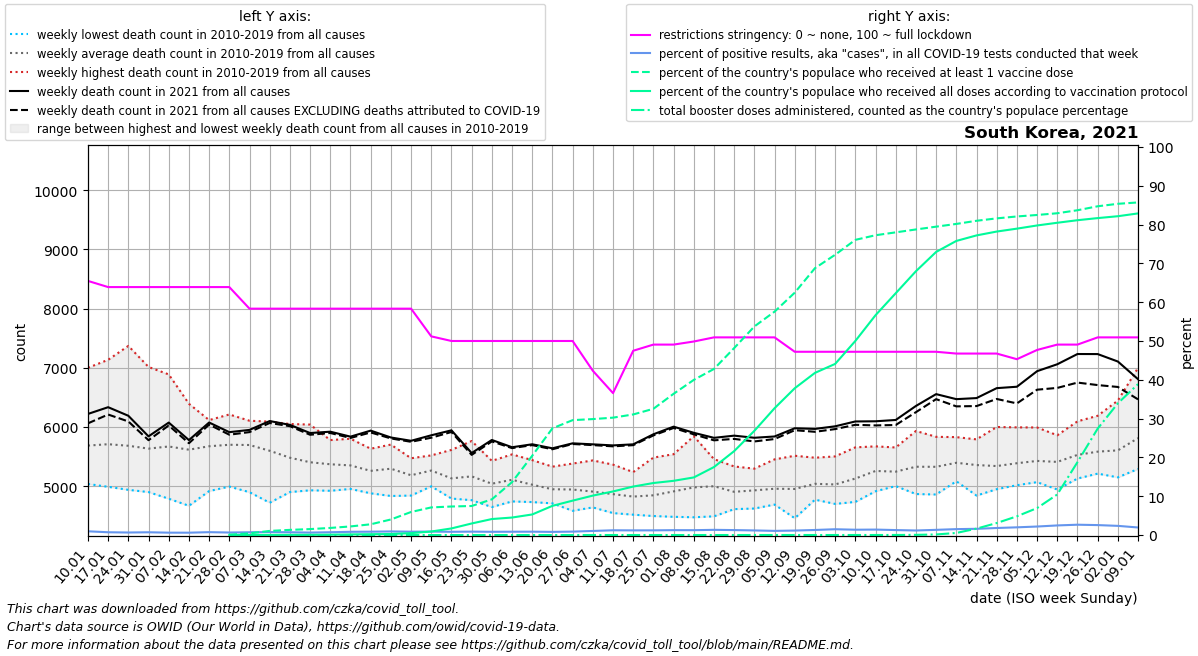

The table this chart was drawn from, first rows:
date, location, time_unit, time, deaths_2010_all_ages, deaths_2011_all_ages, deaths_2012_all_ages, deaths_2013_all_ages, deaths_2014_all_ages, deaths_2015_all_ages, deaths_2016_all_ages, deaths_2017_all_ages, deaths_2018_all_ages, deaths_2019_all_ages, deaths_2020_all_ages, deaths_2021_all_ages, deaths_2022_all_ages, new_deaths, new_cases_smoothed, new_tests_smoothed, positive_test_percent, stringency_index, people_vaccinated, people_fully_vaccinated
2021-01-10, South Korea, weekly, 1, 5036, 5455, 5309, 5290, 5310, 5699, 5500, 5958, 7000, 6292, 6438, 6220, 6807, 159.0, 5644, 587903, 0.961, 65.48, , 
2021-01-17, South Korea, weekly, 2, 4988, 5392, 5377, 5541, 5157, 5622, 5569, 5891, 7135, 6410, 6320, 6334, 6696, 124.0, 4015, 560337, 0.715, 63.89, , 
2021-01-24, South Korea, weekly, 3, 4937, 5447, 5327, 5356, 5316, 5551, 5595, 5751, 7370, 6169, 6403, 6189, 6672, 96.0, 3056, 471708, 0.648, 63.89, , 
2021-01-31, South Korea, weekly, 4, 4899, 5159, 5521, 5435, 5274, 5601, 5659, 5720, 7014, 6056, 6490, 5841, 6686, 65.0, 3011, 423881, 0.71, 63.89, , 
2021-02-07, South Korea, weekly, 5, 4787, 5188, 5903, 5322, 5426, 5588, 5717, 6003, 6888, 5876, 6434, 6074, 6591, 49.0, 2781, 457799, 0.608, 63.89, , 
2021-02-14, South Korea, weekly, 6, 4667, 5294, 6083, 5200, 5643, 5617, 5915, 5718, 6392, 5628, 6431, 5778, 6991, 53.0, 2661, 443511, 0.602, 63.89, , 
2021-02-21, South Korea, weekly, 7, 4916, 5199, 6116, 5531, 5697, 5738, 6053, 5720, 6094, 5672, 6161, 6075, 7014, 35.0, 3225, 436188, 0.74, 63.89, , 
2021-02-28, South Korea, weekly, 8, 4992, 5157, 6036, 5407, 5892, 5784, 6028, 5636, 6211, 5844, 5970, 5912, 7773, 43.0, 2916, 450659, 0.646, 63.89, 40100, 11148
2021-03-07, South Korea, weekly, 9, 4897, 5087, 5790, 5897, 5928, 6070, 6105, 5554, 5938, 5683, 6012, 5950, 8798, 37.0, 2735, 385661, 0.712, 58.33, 226144, 12516
2021-03-14, South Korea, weekly, 10, 4719, 5049, 5560, 5884, 5771, 6090, 5679, 5440, 5940, 5840, 5961, 6100, 9575, 33.0, 3043, 398109, 0.765, 58.33, 548427, 15043
2021-03-21, South Korea, weekly, 11, 4899, 4962, 5415, 5457, 5489, 6050, 5653, 5625, 5739, 5511, 5933, 6035, 10409, 22.0, 3074, 435052, 0.709, 58.33, 687460, 19996
2021-03-28, South Korea, weekly, 12, 4929, 5008, 5288, 5262, 5483, 6040, 5550, 5342, 5508, 5622, 5838, 5897, 10466, 29.0, 3037, 480548, 0.632, 58.33, 793729, 27314
2021-04-04, South Korea, weekly, 13, 4921, 5055, 5312, 5195, 5233, 5778, 5522, 5425, 5560, 5690, 5708, 5920, 10187, 22.0, 3398, 474176, 0.717, 58.33, 947713, 46397
2021-04-11, South Korea, weekly, 14, 5033, 4952, 5148, 5277, 5081, 5801, 5456, 5550, 5573, 5627, 5649, 5836, 9540, 22.0, 4054, 487800, 0.83, 58.33, 1148383, 85228
2021-04-18, South Korea, weekly, 15, 4878, 4965, 5243, 5187, 5067, 5545, 5173, 5295, 5632, 5593, 5874, 5938, 8757, 31.0, 4510, 523229, 0.862, 58.33, 1433787, 108512
2021-04-25, South Korea, weekly, 16, 4833, 4927, 5242, 5209, 5145, 5380, 5408, 5475, 5621, 5702, 5745, 5822, 7760, 16.0, 4648, 501501, 0.927, 58.33, 2076169, 136307
2021-05-02, South Korea, weekly, 17, 4840, 4965, 5004, 5148, 5052, 5453, 5195, 5338, 5471, 5370, 5578, 5766, 6968, 17.0, 4539, 527934, 0.86, 58.33, 3076548, 255053
2021-05-09, South Korea, weekly, 18, 5025, 5016, 5126, 5139, 4996, 5481, 5379, 5502, 5519, 5447, 5982, 5859, , 41.0, 4153, 468218, 0.888, 51.19, 3688481, 468672
2021-05-16, South Korea, weekly, 19, 4859, 4790, 4906, 5078, 4910, 5129, 5236, 5312, 5477, 5612, 5529, 5943, , 28.0, 4233, 506735, 0.836, 50.0, 3809771, 881040
2021-05-23, South Korea, weekly, 20, 4874, 4980, 4762, 4999, 5165, 5202, 5166, 5285, 5451, 5762, 5437, 5559, , 31.0, 4370, 499239, 0.876, 50.0, 3876712, 1541300
2021-05-30, South Korea, weekly, 21, 4688, 4646, 4868, 4892, 4965, 5069, 5209, 5327, 5312, 5427, 5496, 5780, , 25.0, 4104, 492945, 0.834, 50.0, 4765673, 2135087
2021-06-06, South Korea, weekly, 22, 4890, 5035, 4771, 4741, 5070, 5242, 5014, 5334, 5436, 5536, 5390, 5657, , 15.0, 4016, 471542, 0.852, 50.0, 7066868, 2336340
2021-06-13, South Korea, weekly, 23, 4972, 4983, 4787, 4730, 4827, 5129, 4943, 5023, 5439, 5401, 5636, 5707, , 14.0, 3978, 460274, 0.864, 50.0, 10588650, 2746886
2021-06-20, South Korea, weekly, 24, 4708, 4779, 4769, 4755, 4828, 4942, 4961, 5190, 5208, 5329, 5540, 5639, , 16.0, 3381, 416889, 0.811, 50.0, 14249406, 3897745
2021-06-27, South Korea, weekly, 25, 4583, 4695, 4772, 4735, 4787, 5067, 4993, 5191, 5220, 5381, 5440, 5723, , 11.0, 3615, 410008, 0.882, 50.0, 15343288, 4592079
2021-07-04, South Korea, weekly, 26, 4675, 4676, 4640, 4671, 4841, 4868, 5027, 5042, 5196, 5434, 5435, 5706, , 13.0, 4733, 450254, 1.05, 42.33, 15483728, 5264280
2021-07-11, South Korea, weekly, 27, 4572, 4544, 4583, 4776, 4696, 4947, 4883, 5045, 5233, 5363, 5422, 5688, , 16.0, 6851, 558218, 1.224, 36.57, 15675151, 5820543
2021-07-18, South Korea, weekly, 28, 4547, 4590, 4517, 4592, 4717, 4943, 5033, 4884, 5237, 5170, 5210, 5706, , 14.0, 9548, 798529, 1.198, 47.48, 16104026, 6475070
2021-07-25, South Korea, weekly, 29, 4794, 4654, 4494, 4600, 4675, 4809, 4834, 4966, 5482, 5136, 5437, 5876, , 19.0, 10649, 882215, 1.207, 49.07, 16858212, 6946417
2021-08-01, South Korea, weekly, 30, 4682, 4481, 4754, 4620, 4707, 4732, 5166, 5138, 5539, 5289, 5522, 6005, , 22.0, 11006, 876609, 1.255, 49.07, 18861404, 7240357
2021-08-08, South Korea, weekly, 31, 4614, 4473, 4971, 4728, 4649, 5005, 4899, 5252, 5843, 5346, 5507, 5901, , 26.0, 10839, 869423, 1.247, 49.87, 20717576, 7692158
2021-08-15, South Korea, weekly, 32, 4489, 4702, 5058, 4755, 4739, 4916, 5190, 5253, 5456, 5423, 5421, 5816, , 42.0, 12603, 941842, 1.338, 50.93, 22181056, 9079330
2021-08-22, South Korea, weekly, 33, 4688, 4619, 4611, 4897, 4703, 4733, 5181, 5014, 5332, 5256, 5690, 5853, , 55.0, 12568, 987402, 1.273, 50.93, 24970221, 11207746
2021-08-29, South Korea, weekly, 34, 4621, 4845, 4622, 4689, 4783, 4874, 5161, 5127, 5295, 5264, 5954, 5817, , 62.0, 12387, 1047233, 1.183, 50.93, 27855919, 13917855
2021-09-05, South Korea, weekly, 35, 4732, 4822, 4688, 4822, 4832, 4737, 5129, 5213, 5127, 5452, 5814, 5839, , 43.0, 11957, 1118153, 1.07, 50.93, 29834386, 16938201
2021-09-12, South Korea, weekly, 36, 4642, 4457, 4827, 4716, 4762, 4935, 5056, 5264, 5343, 5513, 5617, 5978, , 33.0, 12254, 1069042, 1.151, 47.22, 32371137, 19605884
2021-09-19, South Korea, weekly, 37, 4789, 4866, 4771, 5045, 4922, 4948, 4984, 5337, 5480, 5246, 5630, 5967, , 49.0, 12715, 977477, 1.301, 47.22, 35640261, 21655961
2021-09-26, South Korea, weekly, 38, 4791, 4699, 4703, 4866, 5058, 5007, 5192, 5244, 5216, 5502, 5733, 6011, , 47.0, 13993, 939383, 1.492, 47.22, 37432161, 22854130
2021-10-03, South Korea, weekly, 39, 5071, 4922, 4733, 5061, 4893, 4987, 5375, 5239, 5342, 5655, 5763, 6093, , 57.0, 17475, 1279586, 1.367, 47.22, 39422064, 25919811
2021-10-10, South Korea, weekly, 40, 5251, 4913, 5127, 5117, 4988, 5180, 5328, 5351, 5633, 5672, 5776, 6096, , 70.0, 14177, 1010001, 1.404, 47.22, 40037357, 29361608
2021-10-17, South Korea, weekly, 41, 5106, 5040, 5012, 5000, 5171, 5102, 5290, 5495, 5577, 5653, 5951, 6118, , 85.0, 11570, 905012, 1.277, 47.22, 40423257, 32296487
2021-10-24, South Korea, weekly, 42, 5080, 4866, 5214, 5094, 5181, 5387, 5275, 5609, 5636, 5932, 5884, 6355, , 105.0, 9829, 839931, 1.17, 47.22, 40810480, 35233043
2021-10-31, South Korea, weekly, 43, 5242, 4858, 5208, 5170, 5063, 5248, 5340, 5697, 5604, 5833, 6043, 6555, , 85.0, 11538, 862333, 1.335, 47.22, 41182992, 37807401
2021-11-07, South Korea, weekly, 44, 5452, 5117, 5161, 5294, 5101, 5082, 5492, 5638, 5778, 5828, 6081, 6470, , 122.0, 14744, 969395, 1.52, 46.76, 41547947, 39276879
2021-11-14, South Korea, weekly, 45, 5046, 4840, 5247, 5212, 5255, 5403, 5387, 5645, 5790, 5734, 6062, 6488, , 135.0, 15391, 960777, 1.602, 46.76, 41967700, 40014241
2021-11-21, South Korea, weekly, 46, 5015, 4948, 5058, 5311, 5162, 5229, 5490, 5684, 5494, 5999, 6029, 6656, , 183.0, 18463, 1016780, 1.813, 46.76, 42289031, 40530071
2021-11-28, South Korea, weekly, 47, 5091, 5015, 5147, 5497, 5228, 5196, 5343, 5760, 5598, 5993, 5943, 6680, , 282.0, 23781, 1197503, 1.984, 45.31, 42545811, 40918394
2021-12-05, South Korea, weekly, 48, 5081, 5067, 5159, 5288, 5393, 5293, 5580, 5737, 5667, 5991, 5802, 6943, , 313.0, 29723, 1355038, 2.19, 47.69, 42743087, 41343578
2021-12-12, South Korea, weekly, 49, 5145, 4942, 5157, 5253, 5281, 5356, 5510, 5810, 5780, 5859, 6161, 7060, , 400.0, 40697, 1643533, 2.472, 49.07, 42975343, 41703867
2021-12-19, South Korea, weekly, 50, 5145, 5128, 5384, 5223, 5470, 5361, 5648, 5864, 5958, 6095, 6027, 7233, , 483.0, 47466, 1785393, 2.659, 49.07, 43376527, 42044417
2021-12-26, South Korea, weekly, 51, 5217, 5229, 5255, 5211, 5469, 5222, 5845, 6189, 6140, 6048, 5922, 7232, , 524.0, 44408, 1732898, 2.561, 50.93, 43904980, 42326491
2022-01-02, South Korea, weekly, 52, 5348, 5148, 5194, 5261, 5452, 5232, 5941, 6446, 6106, 5914, 6138, 7106, , 430.0, 34825, 1472424, 2.361, 50.93, 44235869, 42577813
2022-01-09, South Korea, weekly, 1, 5455, 5309, 5290, 5310, 5699, 5366, 5958, 7000, 6292, 6438, 6165, 6807, , 341.0, 27025, 1389619, 1.944, 50.93, 44419140, 42953859
